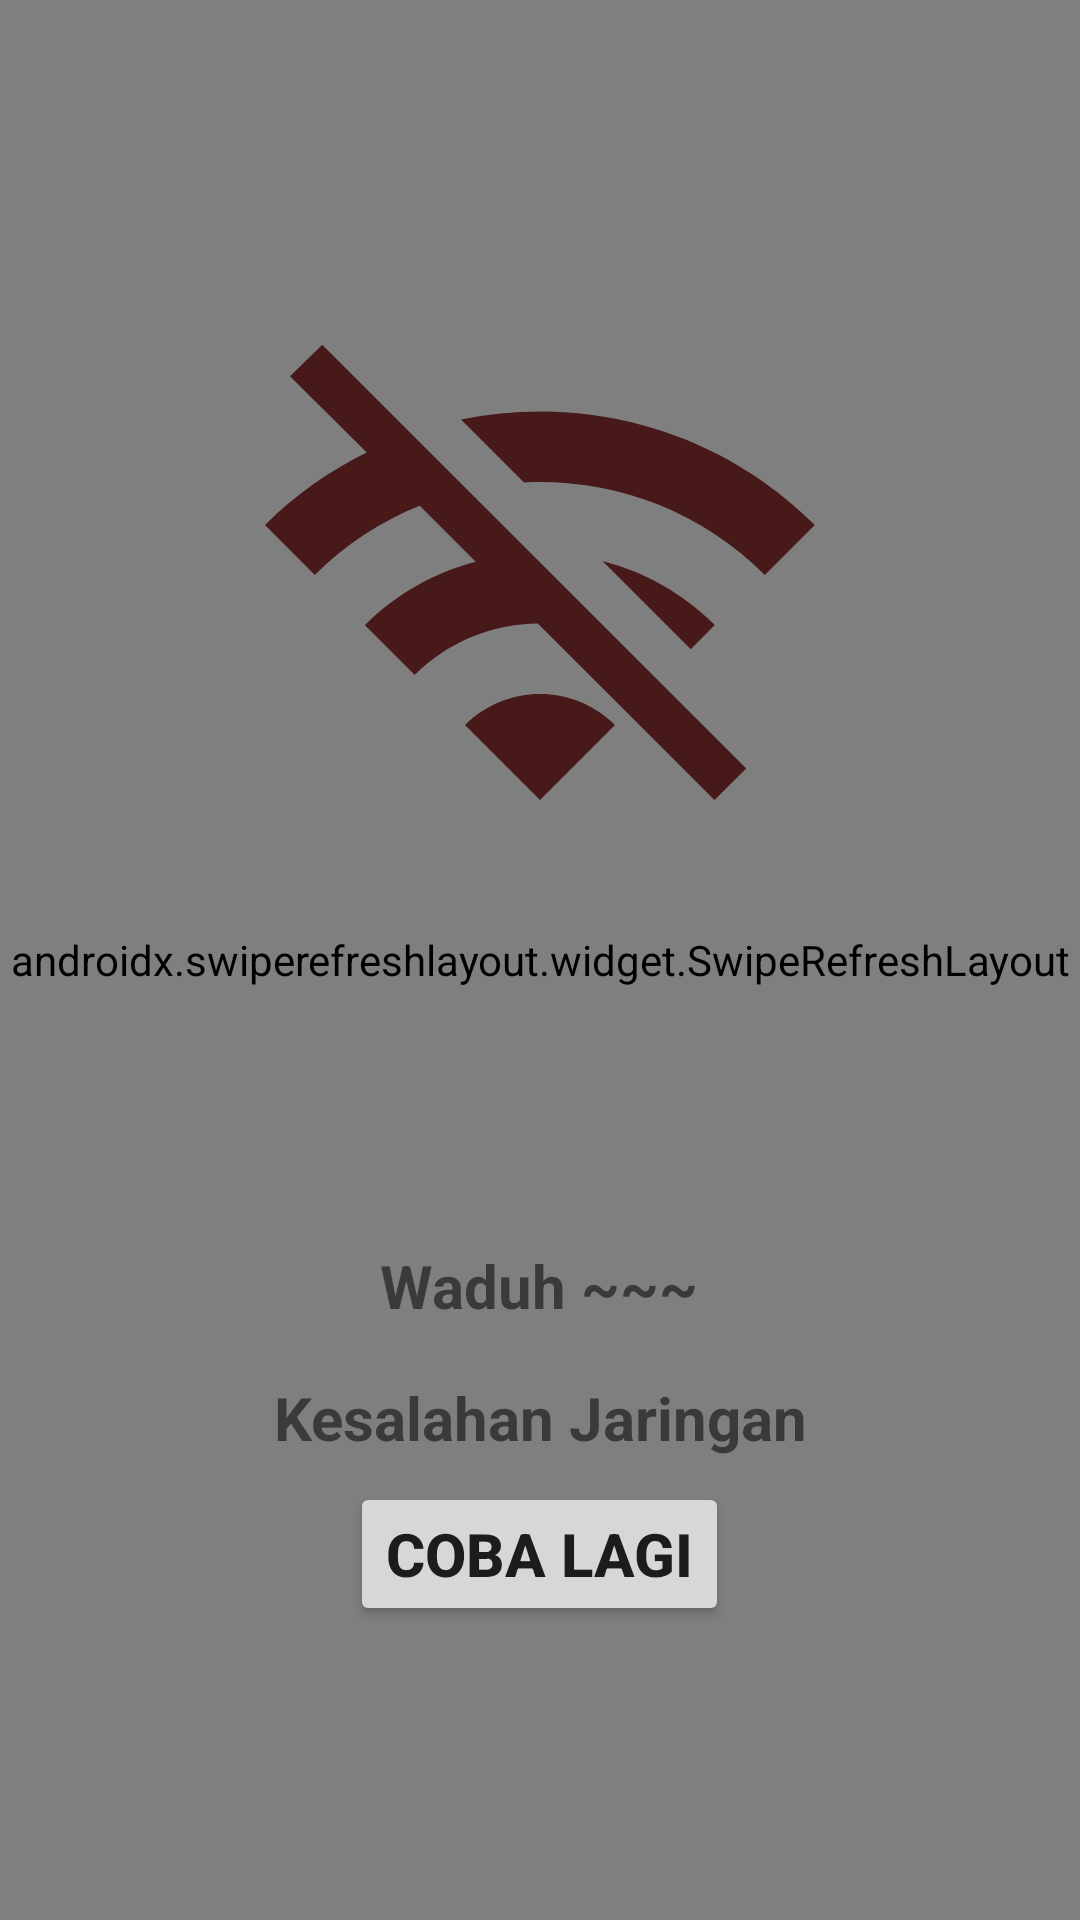

Reconstruct the res/layout file that produces this screen, plus the resources it refers to.
<!-- AndroidManifest.xml: application theme Theme.SIKLUS -->
<!-- res/layout/activity_main.xml -->
<?xml version="1.0" encoding="utf-8"?>
<RelativeLayout
    xmlns:android="http://schemas.android.com/apk/res/android"
    xmlns:tools="http://schemas.android.com/tools"
    xmlns:app="http://schemas.android.com/apk/res-auto"
    android:layout_width="match_parent"
    android:layout_height="match_parent"
    tools:context=".MainActivity">

    <androidx.swiperefreshlayout.widget.SwipeRefreshLayout

        android:id="@+id/SwipeDown"
        android:layout_width="match_parent"
        android:layout_height="match_parent">

        <WebView
            android:id="@+id/SiklusWV"
            android:layout_width="match_parent"
            android:layout_height="match_parent"/>

    </androidx.swiperefreshlayout.widget.SwipeRefreshLayout>

    <RelativeLayout
        android:id="@+id/CustomError"
        android:layout_width="match_parent"
        android:layout_height="match_parent">

        <ImageView
            android:id="@+id/NoInternetImg"
            android:layout_width="200dp"
            android:layout_height="200dp"
            android:layout_centerHorizontal="true"
            android:layout_marginVertical="100dp"
            android:src="@drawable/ic_baseline_wifi_off_24"/>

        <TextView
            android:id="@+id/PesanError1"
            android:layout_width="wrap_content"
            android:layout_height="wrap_content"
            android:layout_centerHorizontal="true"
            android:layout_below="@+id/NoInternetImg"
            android:layout_margin="15dp"
            android:text="Waduh ~~~"
            android:textSize="20sp"
            android:textAlignment="center"
            android:textStyle="bold"/>

        <TextView
            android:id="@+id/PesanError2"
            android:layout_width="wrap_content"
            android:layout_height="wrap_content"
            android:layout_centerHorizontal="true"
            android:layout_below="@+id/PesanError1"
            android:layout_margin="2dp"
            android:text="Kesalahan Jaringan"
            android:textSize="20sp"
            android:textAlignment="center"
            android:textStyle="bold"/>

        <Button
            android:id="@+id/ButtonRefresh"
            android:layout_width="wrap_content"
            android:layout_height="wrap_content"
            android:text="Coba Lagi"
            android:textSize="20sp"
            android:textAlignment="center"
            android:textStyle="bold"
            android:layout_centerHorizontal="true"
            android:layout_below="@+id/PesanError2"
            android:layout_margin="6dp"/>


    </RelativeLayout>

  </RelativeLayout>
<!-- resources referenced by this layout -->
<resources>
  <!-- drawable ic_baseline_wifi_off_24 (drawable) -->
  <vector android:alpha="0.81" android:height="24dp"
      android:tint="#390000" android:viewportHeight="24"
      android:viewportWidth="24" android:width="24dp" xmlns:android="http://schemas.android.com/apk/res/android">
      <path android:fillColor="@android:color/white" android:pathData="M22.99,9C19.15,5.16 13.8,3.76 8.84,4.78l2.52,2.52c3.47,-0.17 6.99,1.05 9.63,3.7l2,-2zM18.99,13c-1.29,-1.29 -2.84,-2.13 -4.49,-2.56l3.53,3.53 0.96,-0.97zM2,3.05L5.07,6.1C3.6,6.82 2.22,7.78 1,9l1.99,2c1.24,-1.24 2.67,-2.16 4.2,-2.77l2.24,2.24C7.81,10.89 6.27,11.73 5,13v0.01L6.99,15c1.36,-1.36 3.14,-2.04 4.92,-2.06L18.98,20l1.27,-1.26L3.29,1.79 2,3.05zM9,17l3,3 3,-3c-1.65,-1.66 -4.34,-1.66 -6,0z"/>
  </vector>
  <style name="Theme.SIKLUS" parent="Theme.MaterialComponents.DayNight.NoActionBar">
          
          <item name="colorPrimary">@color/Main</item>
          <item name="colorPrimaryVariant">@color/Grey</item>
          <item name="colorOnPrimary">@color/white</item>
          
          <item name="colorSecondary">@color/teal_200</item>
          <item name="colorSecondaryVariant">@color/teal_700</item>
          <item name="colorOnSecondary">@color/black</item>
          
          <item name="android:statusBarColor" tools:targetApi="l">?attr/colorPrimaryVariant</item>
          
      </style>
  <color name="Main">#1589CD</color>
  <color name="Grey">#D9D9D9</color>
  <color name="white">#FFFFFFFF</color>
  <color name="teal_200">#FF03DAC5</color>
  <color name="teal_700">#FF018786</color>
  <color name="black">#FF000000</color>
</resources>
